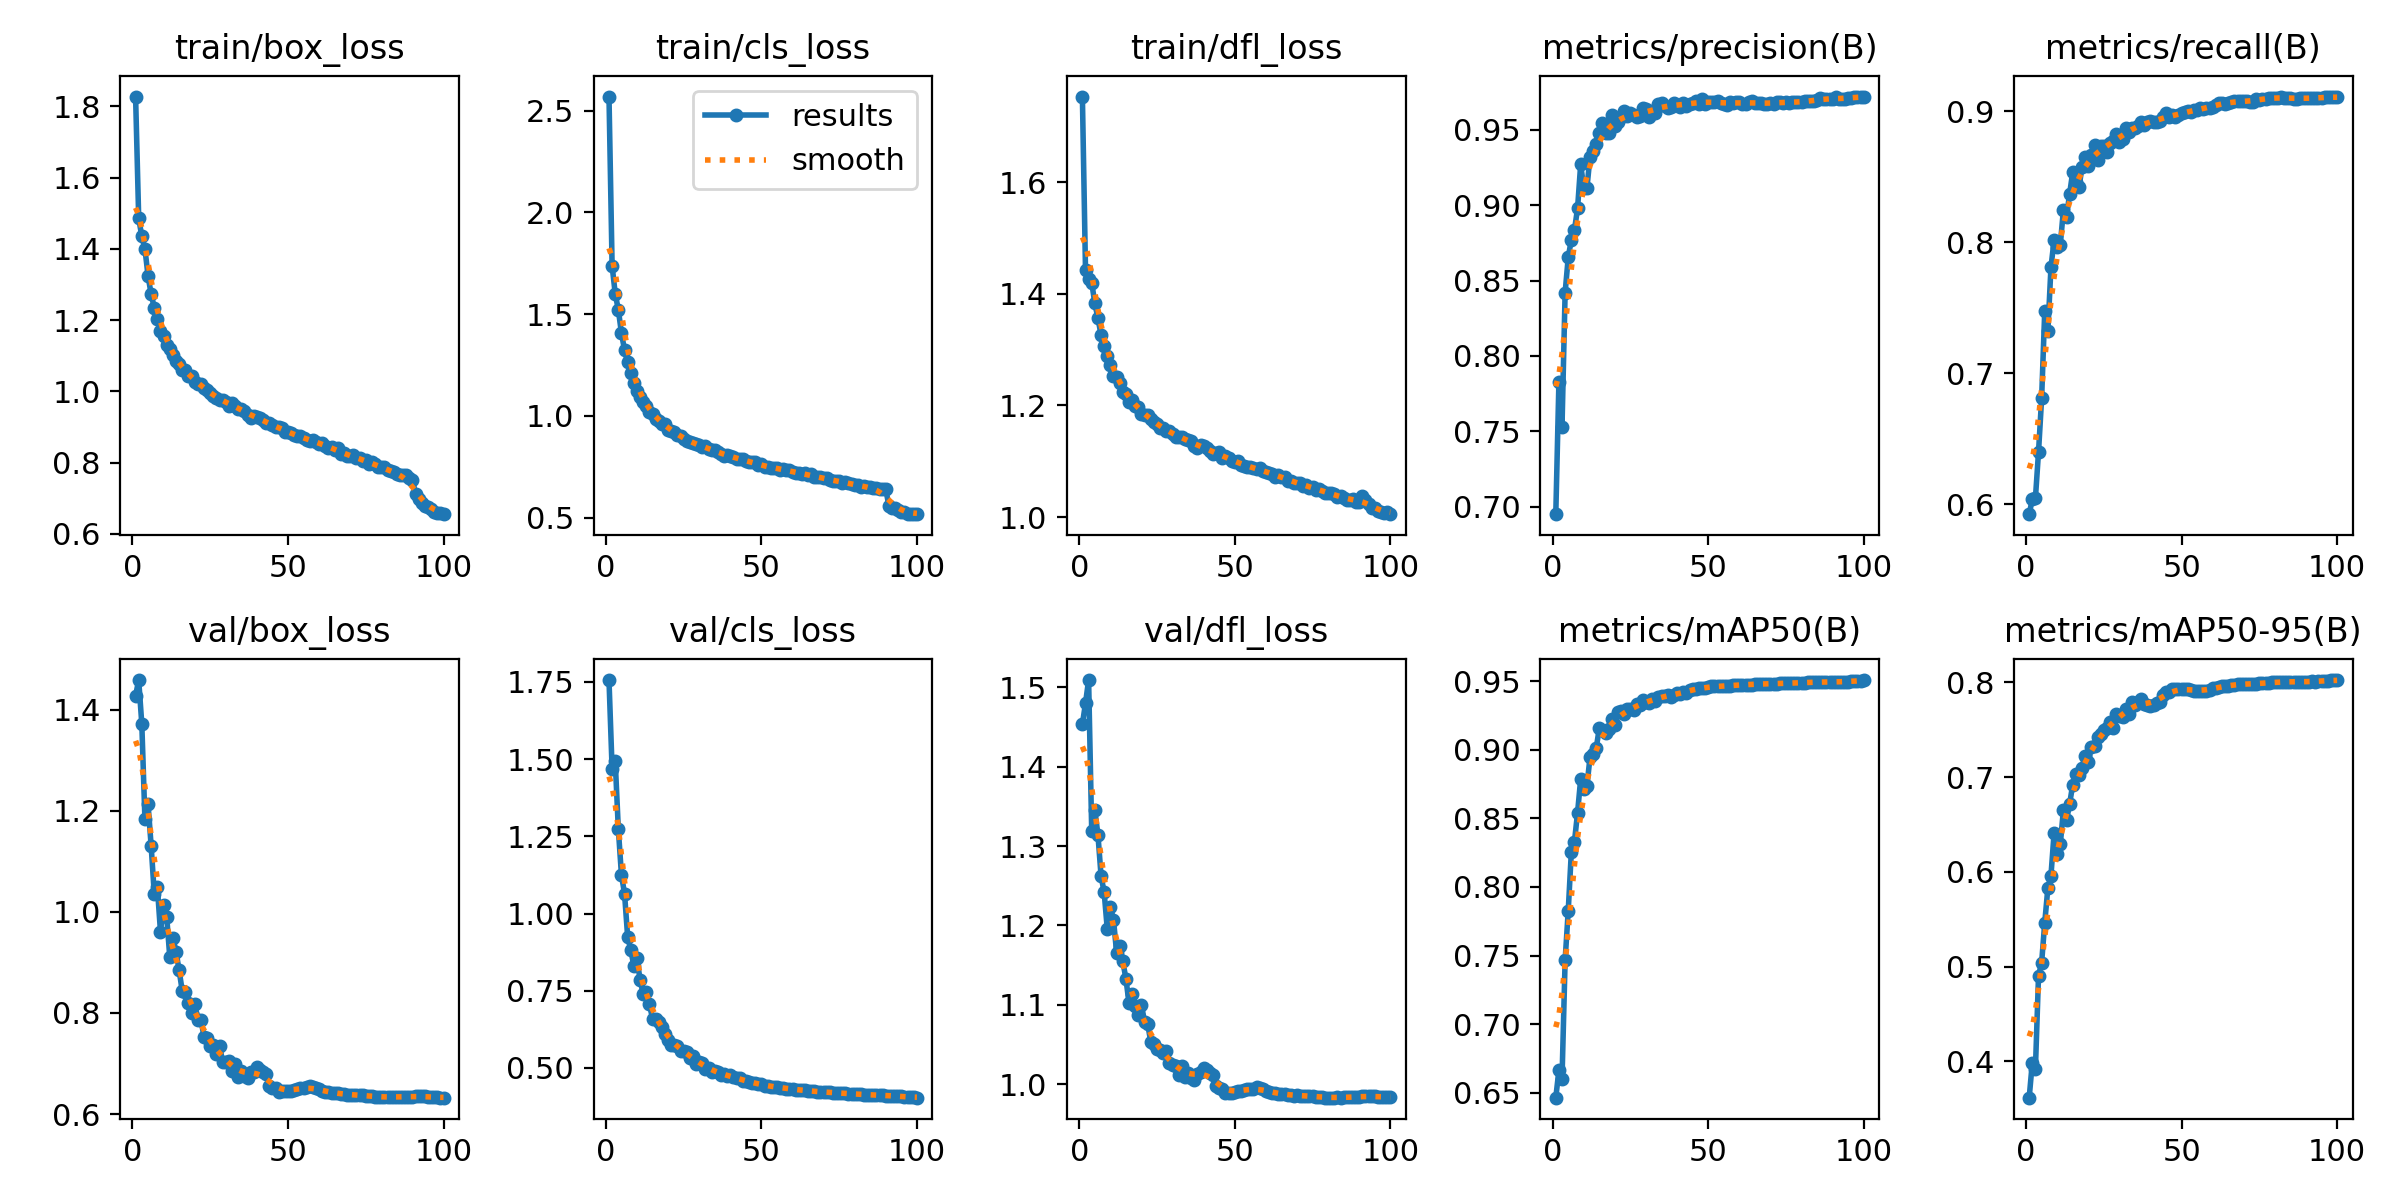

Source data for this figure (header and first rows):
epoch, time, train/box_loss, train/cls_loss, train/dfl_loss, metrics/precision(B), metrics/recall(B), metrics/mAP50(B), metrics/mAP50-95(B), val/box_loss, val/cls_loss, val/dfl_loss, lr/pg0, lr/pg1, lr/pg2
1, 284.9, 1.828, 2.569, 1.754, 0.695, 0.5925, 0.6465, 0.3617, 1.427, 1.756, 1.454, 0.003327, 0.003327, 0.003327
2, 552.4, 1.486, 1.738, 1.443, 0.7824, 0.6039, 0.6664, 0.3986, 1.458, 1.469, 1.48, 0.006595, 0.006595, 0.006595
3, 820.7, 1.435, 1.6, 1.427, 0.7532, 0.6046, 0.6603, 0.3918, 1.371, 1.495, 1.509, 0.009796, 0.009796, 0.009796
4, 1086, 1.4, 1.521, 1.42, 0.842, 0.64, 0.7466, 0.4902, 1.183, 1.275, 1.319, 0.009703, 0.009703, 0.009703
5, 1354, 1.325, 1.408, 1.383, 0.8654, 0.6809, 0.7826, 0.5042, 1.214, 1.126, 1.346, 0.009604, 0.009604, 0.009604
6, 1623, 1.273, 1.323, 1.357, 0.8772, 0.7476, 0.8256, 0.5463, 1.131, 1.064, 1.314, 0.009505, 0.009505, 0.009505
7, 1893, 1.235, 1.263, 1.326, 0.8835, 0.732, 0.8329, 0.5828, 1.036, 0.9244, 1.263, 0.009406, 0.009406, 0.009406
8, 2159, 1.202, 1.209, 1.306, 0.898, 0.7808, 0.8541, 0.5961, 1.049, 0.8823, 1.242, 0.009307, 0.009307, 0.009307
9, 2425, 1.171, 1.163, 1.288, 0.9271, 0.8014, 0.8785, 0.6407, 0.9608, 0.8302, 1.196, 0.009208, 0.009208, 0.009208
10, 2692, 1.154, 1.125, 1.273, 0.9113, 0.7962, 0.8712, 0.6188, 1.014, 0.8545, 1.223, 0.009109, 0.009109, 0.009109
11, 2960, 1.131, 1.092, 1.254, 0.9112, 0.7978, 0.8733, 0.629, 0.9906, 0.7844, 1.207, 0.00901, 0.00901, 0.00901
12, 3229, 1.118, 1.07, 1.251, 0.9322, 0.8246, 0.8944, 0.6651, 0.9099, 0.7393, 1.166, 0.008911, 0.008911, 0.008911
13, 3498, 1.102, 1.046, 1.24, 0.9362, 0.8195, 0.8971, 0.6542, 0.9482, 0.7472, 1.174, 0.008812, 0.008812, 0.008812
14, 3765, 1.085, 1.019, 1.225, 0.9405, 0.8368, 0.901, 0.6717, 0.921, 0.7058, 1.155, 0.008713, 0.008713, 0.008713
15, 4032, 1.078, 1.009, 1.22, 0.9479, 0.8537, 0.916, 0.692, 0.8843, 0.6596, 1.133, 0.008614, 0.008614, 0.008614
16, 4300, 1.06, 0.983, 1.206, 0.9547, 0.8462, 0.9146, 0.7034, 0.8432, 0.6577, 1.102, 0.008515, 0.008515, 0.008515
17, 4568, 1.061, 0.9758, 1.209, 0.9481, 0.8419, 0.9122, 0.7018, 0.8406, 0.6474, 1.114, 0.008416, 0.008416, 0.008416
18, 4838, 1.043, 0.9608, 1.199, 0.9478, 0.8572, 0.915, 0.71, 0.8187, 0.6311, 1.099, 0.008317, 0.008317, 0.008317
19, 5107, 1.042, 0.9612, 1.197, 0.96, 0.865, 0.9227, 0.7223, 0.8001, 0.6083, 1.088, 0.008218, 0.008218, 0.008218
20, 5376, 1.025, 0.9306, 1.184, 0.9527, 0.8579, 0.9176, 0.7157, 0.8178, 0.5906, 1.1, 0.008119, 0.008119, 0.008119
21, 5644, 1.021, 0.9252, 1.183, 0.9552, 0.8663, 0.9275, 0.7316, 0.7866, 0.5755, 1.078, 0.00802, 0.00802, 0.00802
22, 5913, 1.02, 0.9225, 1.182, 0.9587, 0.8744, 0.9278, 0.733, 0.786, 0.5755, 1.075, 0.007921, 0.007921, 0.007921
23, 6181, 1.01, 0.9079, 1.175, 0.9624, 0.863, 0.9259, 0.7425, 0.7531, 0.5701, 1.053, 0.007822, 0.007822, 0.007822
24, 6449, 1.005, 0.9011, 1.171, 0.9593, 0.873, 0.9294, 0.7455, 0.7506, 0.5553, 1.05, 0.007723, 0.007723, 0.007723
25, 6717, 0.9944, 0.8872, 1.166, 0.9611, 0.8735, 0.9294, 0.7492, 0.7344, 0.5546, 1.044, 0.007624, 0.007624, 0.007624
26, 6986, 0.9872, 0.8773, 1.16, 0.9597, 0.8691, 0.929, 0.7516, 0.7357, 0.5519, 1.043, 0.007525, 0.007525, 0.007525
27, 7253, 0.9817, 0.8723, 1.16, 0.9585, 0.8757, 0.9333, 0.7581, 0.7191, 0.532, 1.039, 0.007426, 0.007426, 0.007426
28, 7521, 0.9754, 0.8664, 1.154, 0.9591, 0.8775, 0.9323, 0.7522, 0.7338, 0.5397, 1.042, 0.007327, 0.007327, 0.007327
29, 7790, 0.9748, 0.8602, 1.155, 0.9645, 0.8822, 0.9364, 0.7661, 0.7034, 0.5128, 1.026, 0.007228, 0.007228, 0.007228
30, 8059, 0.9695, 0.8552, 1.149, 0.9641, 0.8761, 0.9346, 0.7642, 0.7037, 0.518, 1.024, 0.007129, 0.007129, 0.007129
31, 8327, 0.9592, 0.8464, 1.144, 0.9589, 0.8783, 0.934, 0.7635, 0.7046, 0.5159, 1.023, 0.00703, 0.00703, 0.00703
32, 8605, 0.9681, 0.8505, 1.144, 0.9627, 0.8871, 0.937, 0.7721, 0.6854, 0.4958, 1.012, 0.006931, 0.006931, 0.006931
33, 8909, 0.9597, 0.838, 1.143, 0.9613, 0.8844, 0.9352, 0.7662, 0.6993, 0.5008, 1.023, 0.006832, 0.006832, 0.006832
34, 9179, 0.9506, 0.8329, 1.14, 0.9674, 0.8867, 0.9383, 0.7789, 0.6734, 0.4866, 1.009, 0.006733, 0.006733, 0.006733
35, 9446, 0.9513, 0.8311, 1.138, 0.9677, 0.8868, 0.9392, 0.7758, 0.6845, 0.4912, 1.014, 0.006634, 0.006634, 0.006634
36, 9714, 0.9462, 0.8241, 1.137, 0.9657, 0.889, 0.939, 0.7796, 0.6747, 0.4859, 1.008, 0.006535, 0.006535, 0.006535
37, 9982, 0.9345, 0.8108, 1.128, 0.9644, 0.8918, 0.9402, 0.7821, 0.672, 0.4768, 1.005, 0.006436, 0.006436, 0.006436
38, 10250, 0.9257, 0.8049, 1.123, 0.9655, 0.8892, 0.9386, 0.7771, 0.6828, 0.4787, 1.013, 0.006337, 0.006337, 0.006337
39, 10518, 0.9324, 0.8084, 1.129, 0.9677, 0.8916, 0.9399, 0.7763, 0.683, 0.4734, 1.015, 0.006238, 0.006238, 0.006238
40, 10785, 0.9284, 0.803, 1.127, 0.9668, 0.8923, 0.941, 0.7747, 0.6921, 0.4754, 1.021, 0.006139, 0.006139, 0.006139
41, 11053, 0.9244, 0.7981, 1.124, 0.9656, 0.8916, 0.9406, 0.7764, 0.6863, 0.4695, 1.018, 0.00604, 0.00604, 0.00604
42, 11322, 0.9201, 0.7905, 1.119, 0.9679, 0.8919, 0.9417, 0.7778, 0.6835, 0.4672, 1.014, 0.005941, 0.005941, 0.005941
43, 11590, 0.9114, 0.7859, 1.114, 0.9662, 0.8922, 0.9412, 0.7787, 0.679, 0.4676, 1.011, 0.005842, 0.005842, 0.005842
44, 11858, 0.9103, 0.7866, 1.114, 0.9675, 0.8955, 0.9437, 0.7868, 0.6556, 0.4584, 0.9976, 0.005743, 0.005743, 0.005743
45, 12126, 0.9055, 0.7769, 1.117, 0.9676, 0.8982, 0.9441, 0.7902, 0.6514, 0.4566, 0.9947, 0.005644, 0.005644, 0.005644
46, 12396, 0.8993, 0.773, 1.105, 0.9692, 0.8952, 0.9445, 0.79, 0.6511, 0.4546, 0.9939, 0.005545, 0.005545, 0.005545
47, 12664, 0.9012, 0.7744, 1.109, 0.967, 0.8972, 0.945, 0.7927, 0.6437, 0.4514, 0.9888, 0.005446, 0.005446, 0.005446
48, 12930, 0.896, 0.7723, 1.105, 0.9703, 0.8955, 0.9448, 0.7927, 0.6452, 0.4498, 0.989, 0.005347, 0.005347, 0.005347
49, 13199, 0.8852, 0.7584, 1.101, 0.9675, 0.8972, 0.9448, 0.7928, 0.6447, 0.4489, 0.9895, 0.005248, 0.005248, 0.005248
50, 13468, 0.8871, 0.7611, 1.099, 0.9685, 0.8982, 0.9455, 0.7932, 0.6456, 0.4467, 0.9897, 0.005149, 0.005149, 0.005149
51, 13736, 0.8822, 0.7489, 1.101, 0.9686, 0.8991, 0.9462, 0.793, 0.6463, 0.4429, 0.991, 0.00505, 0.00505, 0.00505
52, 14003, 0.8786, 0.7466, 1.093, 0.9687, 0.9002, 0.9462, 0.7927, 0.648, 0.4406, 0.9919, 0.004951, 0.004951, 0.004951
53, 14271, 0.8754, 0.7444, 1.092, 0.9691, 0.8995, 0.9462, 0.7921, 0.6499, 0.4396, 0.9932, 0.004852, 0.004852, 0.004852
54, 14540, 0.8757, 0.7456, 1.091, 0.968, 0.9005, 0.9463, 0.7911, 0.651, 0.439, 0.9936, 0.004753, 0.004753, 0.004753
55, 14808, 0.8685, 0.7449, 1.09, 0.9673, 0.9007, 0.9462, 0.7908, 0.6519, 0.4374, 0.9943, 0.004654, 0.004654, 0.004654
56, 15076, 0.8643, 0.7353, 1.087, 0.9663, 0.9023, 0.9461, 0.7905, 0.6527, 0.4363, 0.9943, 0.004555, 0.004555, 0.004555
57, 15345, 0.861, 0.7377, 1.087, 0.9685, 0.9014, 0.9467, 0.7906, 0.6547, 0.435, 0.9959, 0.004456, 0.004456, 0.004456
58, 15614, 0.8643, 0.7346, 1.087, 0.9681, 0.9025, 0.9469, 0.7909, 0.6526, 0.4329, 0.9947, 0.004357, 0.004357, 0.004357
59, 15884, 0.8592, 0.7322, 1.082, 0.9687, 0.9026, 0.9471, 0.7917, 0.6515, 0.4326, 0.994, 0.004258, 0.004258, 0.004258
60, 16153, 0.853, 0.7241, 1.081, 0.9684, 0.9032, 0.9472, 0.7934, 0.6487, 0.4312, 0.992, 0.004159, 0.004159, 0.004159
... 40 more rows
